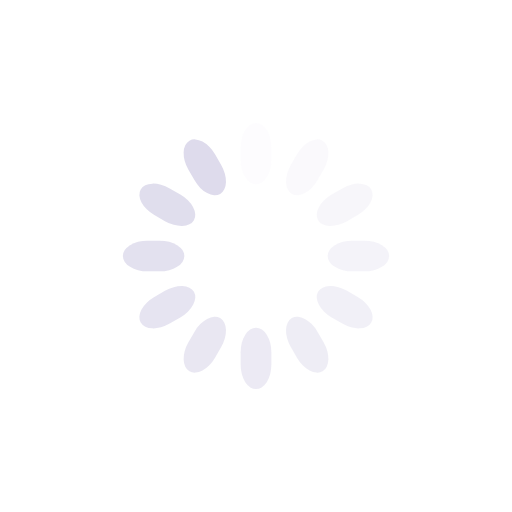
t = 0.00 s
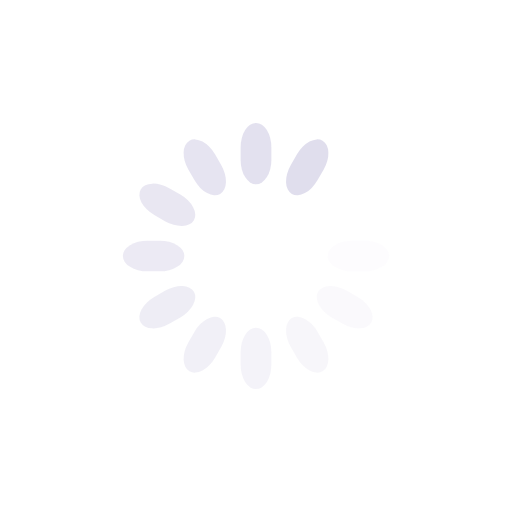
t = 0.18 s
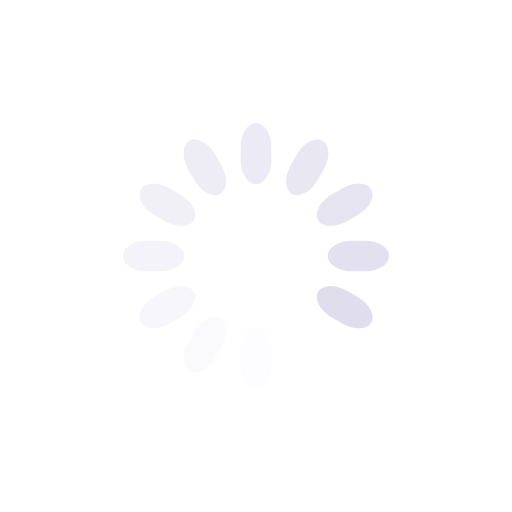
t = 0.35 s
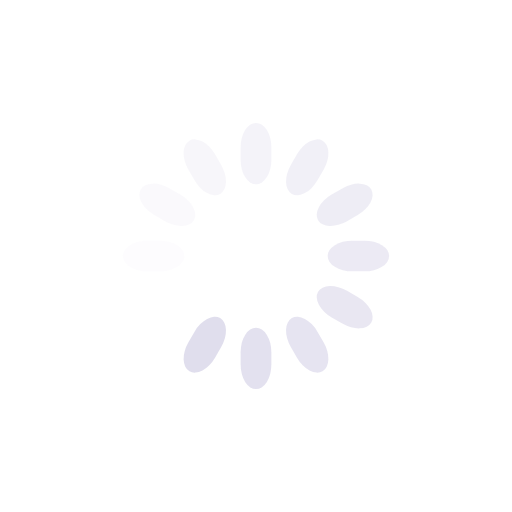
t = 0.53 s

The animated SVG that drew these frames (rendered in a browser with its animation timeline set to each time). Animation: 12 SMIL elements (animate=12); one cycle of 0.70 s, repeats indefinitely.

<svg class="lds-spinner" width="100%" height="100%" xmlns="http://www.w3.org/2000/svg" xmlns:xlink="http://www.w3.org/1999/xlink" viewBox="0 0 100 100" preserveAspectRatio="xMidYMid"><g transform="rotate(0 50 50)">
  <rect x="47" y="24" rx="9.4" ry="4.8" width="6" height="12" fill="#dedbec">
    <animate attributeName="opacity" values="1;0" times="0;1" dur="0.7s" begin="-0.6416666666666666s" repeatCount="indefinite"></animate>
  </rect>
</g><g transform="rotate(30 50 50)">
  <rect x="47" y="24" rx="9.4" ry="4.8" width="6" height="12" fill="#dedbec">
    <animate attributeName="opacity" values="1;0" times="0;1" dur="0.7s" begin="-0.5833333333333334s" repeatCount="indefinite"></animate>
  </rect>
</g><g transform="rotate(60 50 50)">
  <rect x="47" y="24" rx="9.4" ry="4.8" width="6" height="12" fill="#dedbec">
    <animate attributeName="opacity" values="1;0" times="0;1" dur="0.7s" begin="-0.525s" repeatCount="indefinite"></animate>
  </rect>
</g><g transform="rotate(90 50 50)">
  <rect x="47" y="24" rx="9.4" ry="4.8" width="6" height="12" fill="#dedbec">
    <animate attributeName="opacity" values="1;0" times="0;1" dur="0.7s" begin="-0.4666666666666666s" repeatCount="indefinite"></animate>
  </rect>
</g><g transform="rotate(120 50 50)">
  <rect x="47" y="24" rx="9.4" ry="4.8" width="6" height="12" fill="#dedbec">
    <animate attributeName="opacity" values="1;0" times="0;1" dur="0.7s" begin="-0.40833333333333327s" repeatCount="indefinite"></animate>
  </rect>
</g><g transform="rotate(150 50 50)">
  <rect x="47" y="24" rx="9.4" ry="4.8" width="6" height="12" fill="#dedbec">
    <animate attributeName="opacity" values="1;0" times="0;1" dur="0.7s" begin="-0.3499999999999999s" repeatCount="indefinite"></animate>
  </rect>
</g><g transform="rotate(180 50 50)">
  <rect x="47" y="24" rx="9.4" ry="4.8" width="6" height="12" fill="#dedbec">
    <animate attributeName="opacity" values="1;0" times="0;1" dur="0.7s" begin="-0.2916666666666667s" repeatCount="indefinite"></animate>
  </rect>
</g><g transform="rotate(210 50 50)">
  <rect x="47" y="24" rx="9.4" ry="4.8" width="6" height="12" fill="#dedbec">
    <animate attributeName="opacity" values="1;0" times="0;1" dur="0.7s" begin="-0.2333333333333333s" repeatCount="indefinite"></animate>
  </rect>
</g><g transform="rotate(240 50 50)">
  <rect x="47" y="24" rx="9.4" ry="4.8" width="6" height="12" fill="#dedbec">
    <animate attributeName="opacity" values="1;0" times="0;1" dur="0.7s" begin="-0.17499999999999996s" repeatCount="indefinite"></animate>
  </rect>
</g><g transform="rotate(270 50 50)">
  <rect x="47" y="24" rx="9.4" ry="4.8" width="6" height="12" fill="#dedbec">
    <animate attributeName="opacity" values="1;0" times="0;1" dur="0.7s" begin="-0.11666666666666665s" repeatCount="indefinite"></animate>
  </rect>
</g><g transform="rotate(300 50 50)">
  <rect x="47" y="24" rx="9.4" ry="4.8" width="6" height="12" fill="#dedbec">
    <animate attributeName="opacity" values="1;0" times="0;1" dur="0.7s" begin="-0.05833333333333333s" repeatCount="indefinite"></animate>
  </rect>
</g><g transform="rotate(330 50 50)">
  <rect x="47" y="24" rx="9.4" ry="4.8" width="6" height="12" fill="#dedbec">
    <animate attributeName="opacity" values="1;0" times="0;1" dur="0.7s" begin="0s" repeatCount="indefinite"></animate>
  </rect>
</g></svg>
